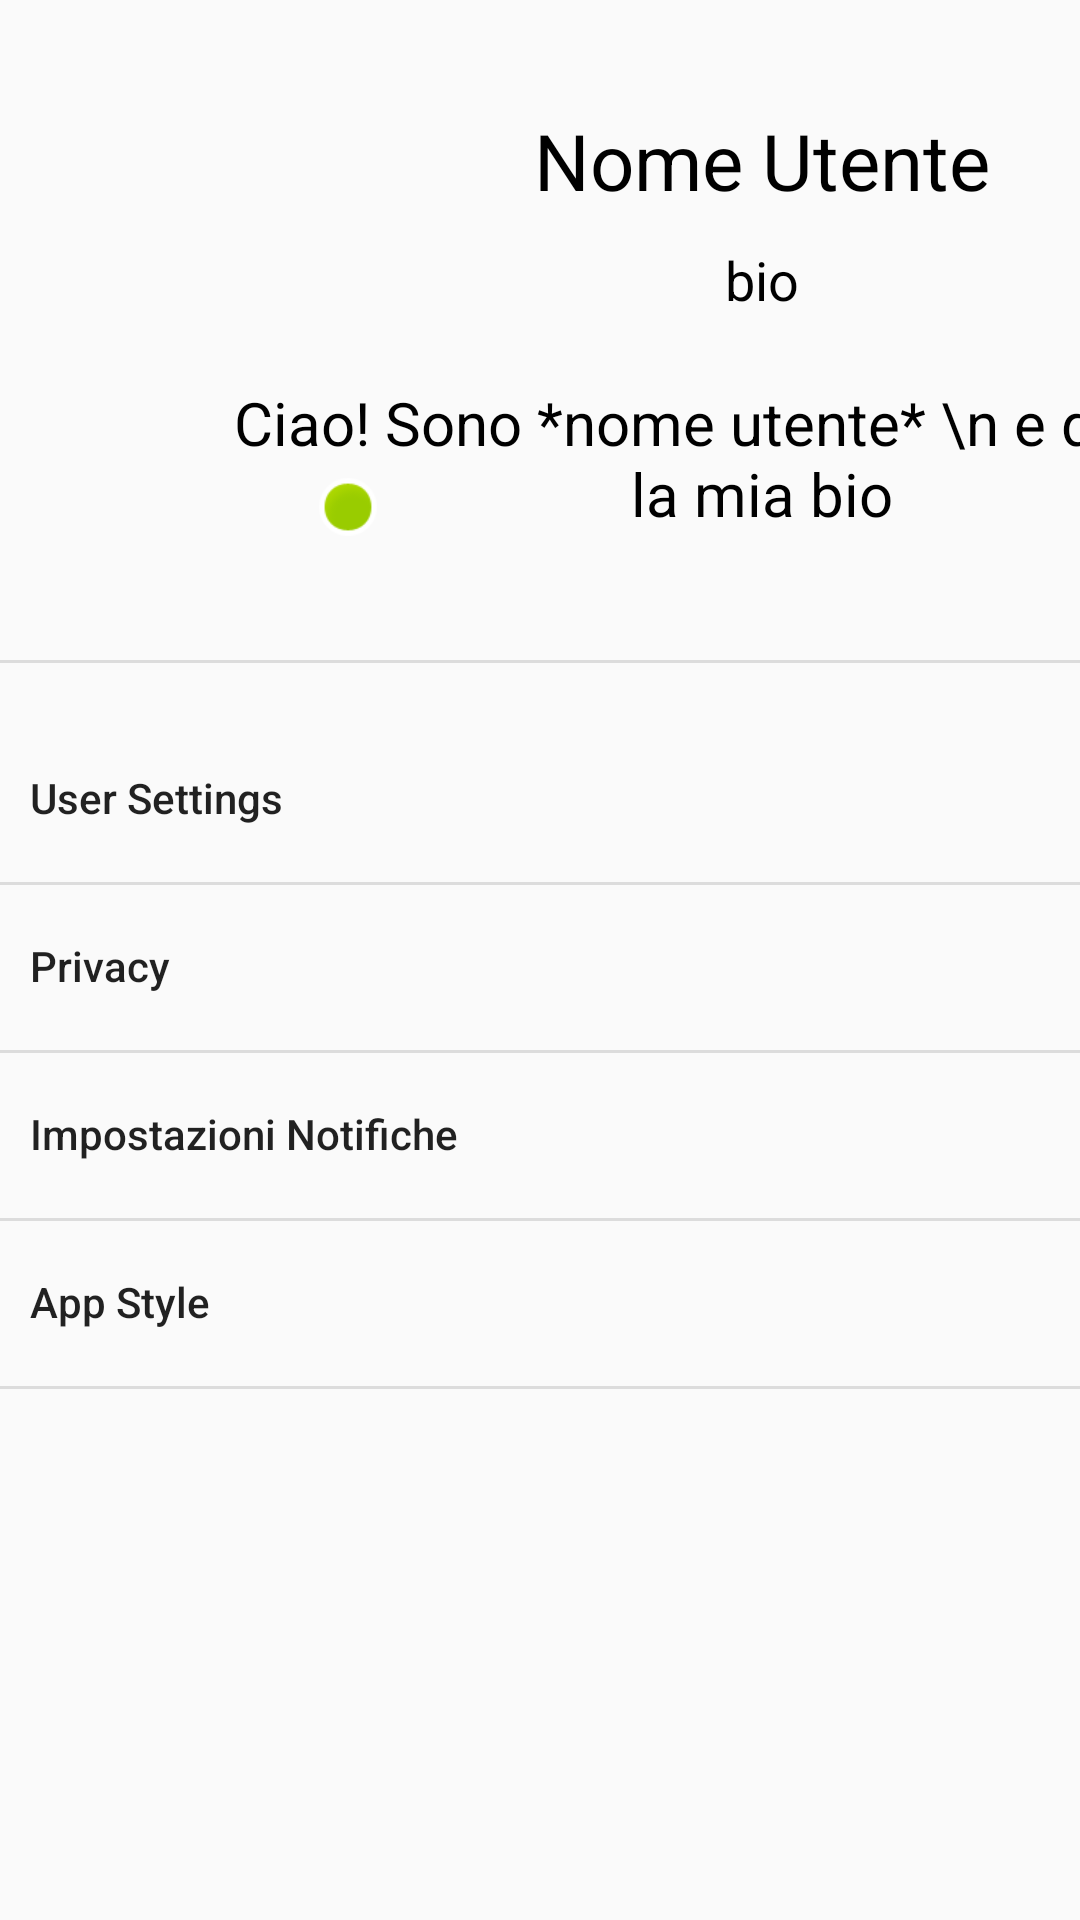

Layout XML and referenced resources for this Android screen:
<!-- AndroidManifest.xml: application theme ProgettoLsoStyle -->
<!-- res/layout/fragment_settings.xml -->
<?xml version="1.0" encoding="utf-8"?>
<androidx.constraintlayout.widget.ConstraintLayout
    xmlns:android="http://schemas.android.com/apk/res/android"
    xmlns:app="http://schemas.android.com/apk/res-auto"
    xmlns:tools="http://schemas.android.com/tools"
    android:layout_width="match_parent"
    android:layout_height="match_parent"
    tools:context=".SettingsFragment">

        <ImageView
            android:id="@+id/imageView"
            android:layout_width="145dp"
            android:layout_height="148dp"
            android:layout_marginTop="36dp"
            android:src="@drawable/profile"
            app:layout_constraintEnd_toEndOf="parent"
            app:layout_constraintHorizontal_bias="0.014"
            app:layout_constraintStart_toStartOf="parent"
            app:layout_constraintTop_toTopOf="parent" />

        <ImageView
            android:id="@+id/online_imageView"
            android:layout_width="22dp"
            android:layout_height="22dp"
            android:layout_marginBottom="4dp"
            android:src="@android:drawable/presence_online"
            app:layout_constraintBottom_toBottomOf="@+id/imageView"
            app:layout_constraintEnd_toEndOf="@+id/imageView"
            app:layout_constraintHorizontal_bias="0.829"
            app:layout_constraintStart_toStartOf="@+id/imageView" />

        <TextView
            android:id="@+id/nomeUtente_textView"
            android:layout_width="wrap_content"
            android:layout_height="wrap_content"
            android:layout_marginTop="36dp"
            android:text="Nome Utente"
            android:textSize="26dp"
            android:textColor="@color/black"
            app:layout_constraintEnd_toEndOf="parent"
            app:layout_constraintStart_toEndOf="@+id/imageView"
            app:layout_constraintTop_toTopOf="parent" />

        <TextView
            android:id="@+id/bio_textView"
            android:layout_width="wrap_content"
            android:layout_height="wrap_content"
            android:layout_marginTop="10dp"
            android:text="bio"
            android:textSize="18sp"
            android:textColor="@color/black"
            app:layout_constraintEnd_toEndOf="parent"
            app:layout_constraintStart_toEndOf="@+id/imageView"
            app:layout_constraintTop_toBottomOf="@+id/nomeUtente_textView" />

        <TextView
            android:id="@+id/cambiaBio2_textView"
            android:layout_width="wrap_content"
            android:layout_height="wrap_content"
            android:layout_marginTop="22dp"
            android:gravity="center"
            android:text="Ciao! Sono *nome utente* \n e questa è la mia bio"
            android:textSize="20dp"
            android:textColor="@color/black"
            app:layout_constraintEnd_toEndOf="parent"
            app:layout_constraintStart_toEndOf="@+id/imageView"
            app:layout_constraintTop_toBottomOf="@+id/bio_textView" />

        <Button
            android:id="@+id/userSettings_button"
            android:layout_width="match_parent"
            android:layout_height="56dp"
            android:background="#00FF0000"
            android:gravity="left|center"
            android:paddingLeft="10dp"
            android:text="User Settings"
            android:textAllCaps="false"
            app:layout_constraintBottom_toTopOf="@+id/privacy_button"
            app:layout_constraintEnd_toEndOf="parent"
            app:layout_constraintHorizontal_bias="0.0"
            app:layout_constraintStart_toStartOf="parent"
            app:layout_constraintTop_toBottomOf="@+id/imageView"
            app:layout_constraintVertical_bias="1.0" />

        <Button
            android:id="@+id/privacy_button"
            android:layout_width="match_parent"
            android:layout_height="56dp"
            android:paddingLeft="10dp"
            android:layout_marginTop="116dp"
            android:background="#00FF0000"
            android:gravity="left|center"
            android:text="Privacy"
            android:textAllCaps="false"
            app:layout_constraintBottom_toTopOf="@+id/impostNotifiche_button"
            app:layout_constraintEnd_toEndOf="parent"
            app:layout_constraintStart_toStartOf="parent"
            app:layout_constraintTop_toBottomOf="@+id/cambiaBio2_textView" />

        <Button
            android:id="@+id/impostNotifiche_button"
            android:layout_width="match_parent"
            android:layout_height="56dp"
            android:paddingLeft="10dp"
            android:layout_marginTop="172dp"
            android:background="#00FF0000"
            android:gravity="left|center"
            android:text="Impostazioni Notifiche"
            android:textAllCaps="false"
            app:layout_constraintBottom_toTopOf="@+id/appStyle_button"
            app:layout_constraintEnd_toEndOf="parent"
            app:layout_constraintStart_toStartOf="parent"
            app:layout_constraintTop_toBottomOf="@+id/cambiaBio2_textView" />

        <Button
            android:id="@+id/appStyle_button"
            android:layout_width="match_parent"
            android:layout_height="56dp"
            android:layout_marginTop="228dp"
            android:background="#00FF0000"
            android:gravity="left|center"
            android:paddingLeft="10dp"
            android:text="App Style"
            android:textAllCaps="false"
            app:layout_constraintEnd_toEndOf="parent"
            app:layout_constraintStart_toStartOf="parent"
            app:layout_constraintTop_toBottomOf="@+id/cambiaBio2_textView" />

        <View
            android:id="@+id/divider"
            android:layout_width="match_parent"
            android:layout_height="1dp"
            android:layout_marginTop="36dp"
            android:background="?android:attr/listDivider"
            app:layout_constraintEnd_toEndOf="parent"
            app:layout_constraintHorizontal_bias="0.0"
            app:layout_constraintStart_toStartOf="parent"
            app:layout_constraintTop_toBottomOf="@+id/imageView" />

        <View
            android:id="@+id/divider2"
            android:layout_width="match_parent"
            android:layout_height="1dp"
            android:background="?android:attr/listDivider"
            app:layout_constraintEnd_toEndOf="parent"
            app:layout_constraintStart_toStartOf="parent"
            app:layout_constraintTop_toBottomOf="@+id/userSettings_button" />

        <View
            android:id="@+id/divider3"
            android:layout_width="match_parent"
            android:layout_height="1dp"
            android:background="?android:attr/listDivider"
            app:layout_constraintEnd_toEndOf="parent"
            app:layout_constraintStart_toStartOf="parent"
            app:layout_constraintTop_toBottomOf="@+id/privacy_button" />

        <View
            android:id="@+id/divider4"
            android:layout_width="match_parent"
            android:layout_height="1dp"
            android:background="?android:attr/listDivider"
            app:layout_constraintEnd_toEndOf="parent"
            app:layout_constraintStart_toStartOf="parent"
            app:layout_constraintTop_toBottomOf="@+id/impostNotifiche_button" />

        <View
            android:id="@+id/divider5"
            android:layout_width="match_parent"
            android:layout_height="1dp"
            android:background="?android:attr/listDivider"
            app:layout_constraintEnd_toEndOf="parent"
            app:layout_constraintStart_toStartOf="parent"
            app:layout_constraintTop_toBottomOf="@+id/appStyle_button" />

</androidx.constraintlayout.widget.ConstraintLayout>
<!-- resources referenced by this layout -->
<resources>
  <color name="black">#000000</color>
  <style name="ProgettoLsoStyle" parent="Theme.AppCompat.Light.DarkActionBar">
          
          <item name="colorPrimary">#6D9DC5</item>
          <item name="colorPrimaryDark">#6D9DC5</item>
          <item name="colorAccent">#6D9DC5</item>
          <item name="android:statusBarColor">#6D9DC5</item>
      </style>
</resources>
